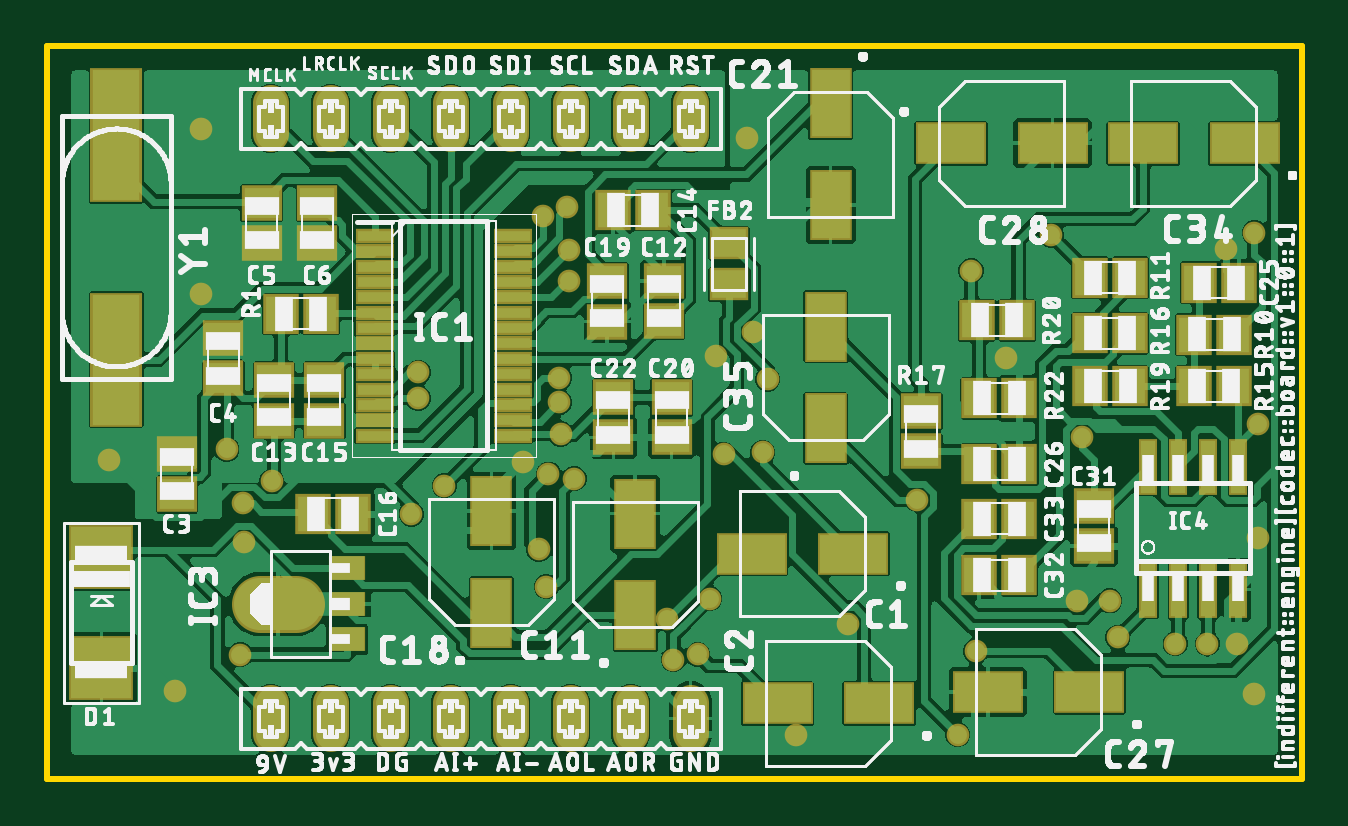
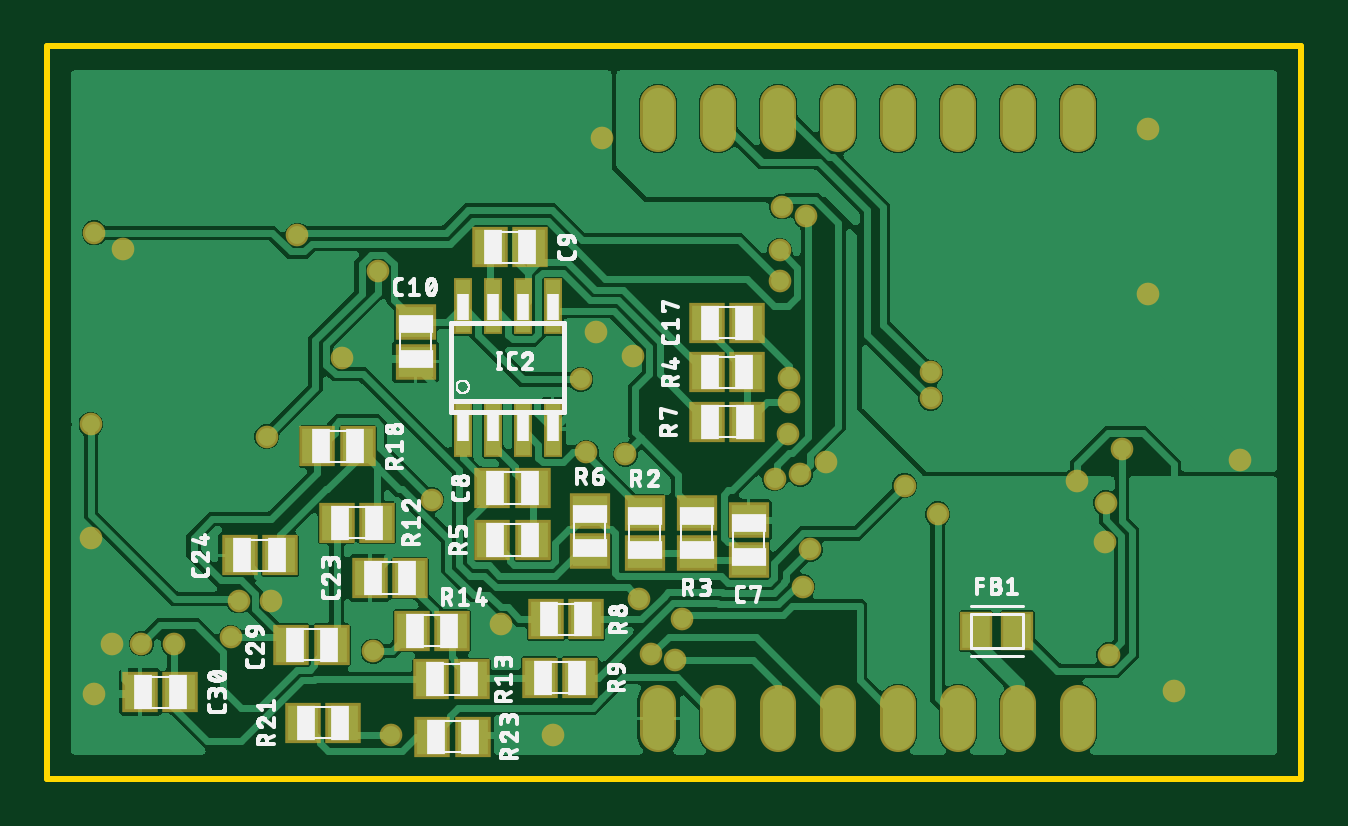
Circuit board: 9 layer files. Board 53.1 x 31.0 mm.
- bottom_copper: copper_bottom.gbr (44796 bytes)
- top_copper: copper_top.gbr (74909 bytes)
- outline: profile.gbr (239 bytes)
- bottom_silk: silkscreen_bottom.gbr (101063 bytes)
- top_silk: silkscreen_top.gbr (296436 bytes)
- bottom_mask: soldermask_bottom.gbr (3020 bytes)
- top_mask: soldermask_top.gbr (4428 bytes)
- paste: solderpaste_bottom.gbr (1368 bytes)
- paste: solderpaste_top.gbr (2767 bytes)

=== bottom_copper: copper_bottom.gbr (44796 bytes, source omitted) ===
=== top_copper: copper_top.gbr (74909 bytes, source omitted) ===
=== outline: profile.gbr ===
G04 EAGLE Gerber RS-274X export*
G75*
%MOMM*%
%FSLAX34Y34*%
%LPD*%
%IN*%
%IPPOS*%
%AMOC8*
5,1,8,0,0,1.08239X$1,22.5*%
G01*
G04 Define Apertures*
%ADD10C,0.254000*%
D10*
X0Y0D02*
X531000Y0D01*
X531000Y310000D01*
X0Y310000D01*
X0Y0D01*
M02*

=== bottom_silk: silkscreen_bottom.gbr (101063 bytes, source omitted) ===
=== top_silk: silkscreen_top.gbr (296436 bytes, source omitted) ===
=== bottom_mask: soldermask_bottom.gbr ===
G04 EAGLE Gerber RS-274X export*
G75*
%MOMM*%
%FSLAX34Y34*%
%LPD*%
%INSoldermask Bottom*%
%IPPOS*%
%AMOC8*
5,1,8,0,0,1.08239X$1,22.5*%
G01*
G04 Define Apertures*
%ADD10R,0.803200X2.403200*%
%ADD11R,1.703200X1.503200*%
%ADD12R,1.503200X1.703200*%
%ADD13C,1.524000*%
%ADD14R,1.367800X1.668500*%
%ADD15C,0.959600*%
D10*
X342350Y148000D03*
X342350Y200000D03*
X355050Y148000D03*
X329650Y148000D03*
X316950Y148000D03*
X355050Y200000D03*
X329650Y200000D03*
X316950Y200000D03*
D11*
X278000Y95500D03*
X278000Y112500D03*
X301241Y96287D03*
X301241Y113287D03*
D12*
X343500Y225000D03*
X326500Y225000D03*
D11*
X234024Y109500D03*
X234024Y92500D03*
D12*
X342500Y101000D03*
X325500Y101000D03*
D11*
X256000Y112500D03*
X256000Y95500D03*
D12*
X342500Y123000D03*
X325500Y123000D03*
X251500Y151000D03*
X234500Y151000D03*
X234500Y172000D03*
X251500Y172000D03*
X234500Y193000D03*
X251500Y193000D03*
D11*
X375000Y176500D03*
X375000Y193500D03*
D13*
X94500Y272796D02*
X94500Y286004D01*
X119900Y286004D02*
X119900Y272796D01*
X145300Y272796D02*
X145300Y286004D01*
X170700Y286004D02*
X170700Y272796D01*
X196100Y272796D02*
X196100Y286004D01*
X221500Y286004D02*
X221500Y272796D01*
X246900Y272796D02*
X246900Y286004D01*
X272300Y286004D02*
X272300Y272796D01*
X94500Y32004D02*
X94500Y18796D01*
X119900Y18796D02*
X119900Y32004D01*
X145300Y32004D02*
X145300Y18796D01*
X170700Y18796D02*
X170700Y32004D01*
X196100Y32004D02*
X196100Y18796D01*
X221500Y18796D02*
X221500Y32004D01*
X246900Y32004D02*
X246900Y18796D01*
X272300Y18796D02*
X272300Y32004D01*
D12*
X408415Y108364D03*
X391415Y108364D03*
X319770Y67425D03*
X302770Y67425D03*
X368301Y42050D03*
X351301Y42050D03*
X322530Y42769D03*
X305530Y42769D03*
X432467Y94472D03*
X449467Y94472D03*
X377353Y84888D03*
X394353Y84888D03*
X376533Y62574D03*
X359533Y62574D03*
X427533Y56660D03*
X410533Y56660D03*
X416533Y140660D03*
X399533Y140660D03*
X422775Y23660D03*
X405775Y23660D03*
X367889Y17660D03*
X350889Y17660D03*
X491534Y36584D03*
X474534Y36584D03*
D14*
X137754Y62487D03*
X120246Y62487D03*
D15*
X503586Y57111D03*
X406000Y178000D03*
X436000Y75000D03*
X512486Y102000D03*
X511000Y36000D03*
X338877Y65619D03*
X95000Y125830D03*
X201341Y134000D03*
X54000Y37119D03*
X317000Y18533D03*
X283000Y179000D03*
X298722Y189063D03*
X296000Y271000D03*
X83032Y100020D03*
X499000Y224170D03*
X76000Y139428D03*
X154000Y112000D03*
X65000Y205000D03*
X26000Y135000D03*
X65000Y275000D03*
X217238Y145887D03*
X157000Y172000D03*
X157000Y161000D03*
X438000Y144718D03*
X305000Y169000D03*
X286267Y137305D03*
X302855Y138145D03*
X262169Y67598D03*
X275330Y52670D03*
X216786Y169660D03*
X168000Y124000D03*
X216716Y159244D03*
X449665Y75234D03*
X512486Y150000D03*
X265000Y50318D03*
X391000Y215026D03*
X280442Y76217D03*
X220826Y223603D03*
X511000Y231000D03*
X220631Y210556D03*
X425000Y230000D03*
X491045Y57111D03*
X477385Y57111D03*
X393000Y54000D03*
X220000Y242000D03*
X212097Y128903D03*
X208000Y97000D03*
X223023Y126977D03*
X209830Y238170D03*
X211170Y81170D03*
X385404Y18514D03*
X453170Y59830D03*
X368170Y118000D03*
X82830Y116761D03*
X81550Y52486D03*
M02*

=== top_mask: soldermask_top.gbr ===
G04 EAGLE Gerber RS-274X export*
G75*
%MOMM*%
%FSLAX34Y34*%
%LPD*%
%INSoldermask Top*%
%IPPOS*%
%AMOC8*
5,1,8,0,0,1.08239X$1,22.5*%
G01*
G04 Define Apertures*
%ADD10R,2.743200X2.743200*%
%ADD11R,1.803200X3.003200*%
%ADD12R,1.703200X1.503200*%
%ADD13R,1.653200X0.653200*%
%ADD14R,1.503200X1.703200*%
%ADD15C,2.403200*%
%ADD16R,1.575000X1.050000*%
%ADD17R,3.003200X1.803200*%
%ADD18R,0.803200X2.403200*%
%ADD19C,1.524000*%
%ADD20R,1.668500X1.367800*%
%ADD21R,2.203200X5.703200*%
%ADD22C,0.959600*%
D10*
X22860Y93850D03*
X22860Y46860D03*
D11*
X248863Y69160D03*
X248863Y112160D03*
D12*
X90713Y243750D03*
X90713Y226750D03*
X114237Y243750D03*
X114237Y226750D03*
D13*
X138500Y229713D03*
X138500Y223213D03*
X138500Y216713D03*
X138500Y210213D03*
X138500Y203713D03*
X138500Y197213D03*
X138500Y190713D03*
X138500Y184213D03*
X138500Y177713D03*
X138500Y171213D03*
X138500Y164713D03*
X138500Y158213D03*
X138500Y151713D03*
X138500Y145213D03*
X197000Y145213D03*
X197000Y151713D03*
X197000Y158213D03*
X197000Y164713D03*
X197000Y171213D03*
X197000Y177713D03*
X197000Y184213D03*
X197000Y190713D03*
X197000Y197213D03*
X197000Y203713D03*
X197000Y210213D03*
X197000Y216713D03*
X197000Y223213D03*
X197000Y229713D03*
D12*
X74438Y186413D03*
X74438Y169413D03*
X54800Y137413D03*
X54800Y120413D03*
D14*
X115838Y196738D03*
X98838Y196738D03*
D12*
X237024Y193462D03*
X237024Y210462D03*
X264250Y161413D03*
X264250Y144413D03*
X239613Y161413D03*
X239613Y144413D03*
X261025Y193588D03*
X261025Y210588D03*
D14*
X256413Y240663D03*
X239413Y240663D03*
D12*
X117300Y151588D03*
X117300Y168588D03*
X95938Y151588D03*
X95938Y168588D03*
D11*
X331563Y285840D03*
X331563Y242840D03*
D14*
X112500Y112000D03*
X129500Y112000D03*
D15*
X105100Y74000D02*
X90100Y74000D01*
D16*
X126875Y59000D03*
X126875Y89000D03*
X126875Y74000D03*
D11*
X188000Y70160D03*
X188000Y113160D03*
D17*
X341114Y95274D03*
X298114Y95274D03*
X352096Y31839D03*
X309096Y31839D03*
D18*
X478650Y80000D03*
X478650Y132000D03*
X465950Y80000D03*
X491350Y80000D03*
X504050Y80000D03*
X465950Y132000D03*
X491350Y132000D03*
X504050Y132000D03*
D12*
X443000Y98500D03*
X443000Y115500D03*
D14*
X502500Y166000D03*
X485500Y166000D03*
X485500Y188000D03*
X502500Y188000D03*
X458500Y188524D03*
X441500Y188524D03*
X458500Y212000D03*
X441500Y212000D03*
X487500Y210000D03*
X504500Y210000D03*
X441500Y166000D03*
X458500Y166000D03*
X394500Y133000D03*
X411500Y133000D03*
X394500Y110000D03*
X411500Y110000D03*
X394500Y86000D03*
X411500Y86000D03*
D12*
X370000Y155500D03*
X370000Y138500D03*
D17*
X382500Y269000D03*
X425500Y269000D03*
X506840Y269000D03*
X463840Y269000D03*
D14*
X393500Y194000D03*
X410500Y194000D03*
X394500Y161000D03*
X411500Y161000D03*
D19*
X94500Y272796D02*
X94500Y286004D01*
X119900Y286004D02*
X119900Y272796D01*
X145300Y272796D02*
X145300Y286004D01*
X170700Y286004D02*
X170700Y272796D01*
X196100Y272796D02*
X196100Y286004D01*
X221500Y286004D02*
X221500Y272796D01*
X246900Y272796D02*
X246900Y286004D01*
X272300Y286004D02*
X272300Y272796D01*
X94500Y32004D02*
X94500Y18796D01*
X119900Y18796D02*
X119900Y32004D01*
X145300Y32004D02*
X145300Y18796D01*
X170700Y18796D02*
X170700Y32004D01*
X196100Y32004D02*
X196100Y18796D01*
X221500Y18796D02*
X221500Y32004D01*
X246900Y32004D02*
X246900Y18796D01*
X272300Y18796D02*
X272300Y32004D01*
D17*
X441105Y36653D03*
X398105Y36653D03*
D11*
X329580Y148344D03*
X329580Y191344D03*
D20*
X288542Y209246D03*
X288542Y226754D03*
D21*
X29160Y177340D03*
X29160Y272340D03*
D22*
X503586Y57111D03*
X406000Y178000D03*
X436000Y75000D03*
X512486Y102000D03*
X511000Y36000D03*
X338877Y65619D03*
X95000Y125830D03*
X201341Y134000D03*
X54000Y37119D03*
X317000Y18533D03*
X283000Y179000D03*
X298722Y189063D03*
X296000Y271000D03*
X83032Y100020D03*
X499000Y224170D03*
X76000Y139428D03*
X154000Y112000D03*
X65000Y205000D03*
X26000Y135000D03*
X65000Y275000D03*
X217238Y145887D03*
X157000Y172000D03*
X157000Y161000D03*
X438000Y144718D03*
X305000Y169000D03*
X286267Y137305D03*
X302855Y138145D03*
X262169Y67598D03*
X275330Y52670D03*
X216786Y169660D03*
X168000Y124000D03*
X216716Y159244D03*
X449665Y75234D03*
X512486Y150000D03*
X265000Y50318D03*
X391000Y215026D03*
X280442Y76217D03*
X220826Y223603D03*
X511000Y231000D03*
X220631Y210556D03*
X425000Y230000D03*
X491045Y57111D03*
X477385Y57111D03*
X393000Y54000D03*
X220000Y242000D03*
X212097Y128903D03*
X208000Y97000D03*
X223023Y126977D03*
X209830Y238170D03*
X211170Y81170D03*
X385404Y18514D03*
X453170Y59830D03*
X368170Y118000D03*
X82830Y116761D03*
X81550Y52486D03*
M02*

=== paste: solderpaste_bottom.gbr ===
G04 EAGLE Gerber RS-274X export*
G75*
%MOMM*%
%FSLAX34Y34*%
%LPD*%
%INSolderpaste Bottom*%
%IPPOS*%
%AMOC8*
5,1,8,0,0,1.08239X$1,22.5*%
G01*
G04 Define Apertures*
%ADD10R,0.600000X2.200000*%
%ADD11R,1.500000X1.300000*%
%ADD12R,1.300000X1.500000*%
%ADD13R,1.164600X1.465300*%
D10*
X342350Y148000D03*
X342350Y200000D03*
X355050Y148000D03*
X329650Y148000D03*
X316950Y148000D03*
X355050Y200000D03*
X329650Y200000D03*
X316950Y200000D03*
D11*
X278000Y95500D03*
X278000Y112500D03*
X301241Y96287D03*
X301241Y113287D03*
D12*
X343500Y225000D03*
X326500Y225000D03*
D11*
X234024Y109500D03*
X234024Y92500D03*
D12*
X342500Y101000D03*
X325500Y101000D03*
D11*
X256000Y112500D03*
X256000Y95500D03*
D12*
X342500Y123000D03*
X325500Y123000D03*
X251500Y151000D03*
X234500Y151000D03*
X234500Y172000D03*
X251500Y172000D03*
X234500Y193000D03*
X251500Y193000D03*
D11*
X375000Y176500D03*
X375000Y193500D03*
D12*
X408415Y108364D03*
X391415Y108364D03*
X319770Y67425D03*
X302770Y67425D03*
X368301Y42050D03*
X351301Y42050D03*
X322530Y42769D03*
X305530Y42769D03*
X432467Y94472D03*
X449467Y94472D03*
X377353Y84888D03*
X394353Y84888D03*
X376533Y62574D03*
X359533Y62574D03*
X427533Y56660D03*
X410533Y56660D03*
X416533Y140660D03*
X399533Y140660D03*
X422775Y23660D03*
X405775Y23660D03*
X367889Y17660D03*
X350889Y17660D03*
X491534Y36584D03*
X474534Y36584D03*
D13*
X137754Y62487D03*
X120246Y62487D03*
M02*

=== paste: solderpaste_top.gbr ===
G04 EAGLE Gerber RS-274X export*
G75*
%MOMM*%
%FSLAX34Y34*%
%LPD*%
%INSolderpaste Top*%
%IPPOS*%
%AMOC8*
5,1,8,0,0,1.08239X$1,22.5*%
G01*
G04 Define Apertures*
%ADD10R,2.540000X2.540000*%
%ADD11R,1.600000X2.800000*%
%ADD12R,1.500000X1.300000*%
%ADD13R,1.450000X0.450000*%
%ADD14R,1.300000X1.500000*%
%ADD15R,1.400000X0.800000*%
%ADD16R,2.200000X1.800000*%
%ADD17R,2.800000X1.600000*%
%ADD18R,0.600000X2.200000*%
%ADD19R,1.465300X1.164600*%
%ADD20R,2.000000X5.500000*%
D10*
X22860Y93850D03*
X22860Y46860D03*
D11*
X248863Y69160D03*
X248863Y112160D03*
D12*
X90713Y243750D03*
X90713Y226750D03*
X114237Y243750D03*
X114237Y226750D03*
D13*
X138500Y229713D03*
X138500Y223213D03*
X138500Y216713D03*
X138500Y210213D03*
X138500Y203713D03*
X138500Y197213D03*
X138500Y190713D03*
X138500Y184213D03*
X138500Y177713D03*
X138500Y171213D03*
X138500Y164713D03*
X138500Y158213D03*
X138500Y151713D03*
X138500Y145213D03*
X197000Y145213D03*
X197000Y151713D03*
X197000Y158213D03*
X197000Y164713D03*
X197000Y171213D03*
X197000Y177713D03*
X197000Y184213D03*
X197000Y190713D03*
X197000Y197213D03*
X197000Y203713D03*
X197000Y210213D03*
X197000Y216713D03*
X197000Y223213D03*
X197000Y229713D03*
D12*
X74438Y186413D03*
X74438Y169413D03*
X54800Y137413D03*
X54800Y120413D03*
D14*
X115838Y196738D03*
X98838Y196738D03*
D12*
X237024Y193462D03*
X237024Y210462D03*
X264250Y161413D03*
X264250Y144413D03*
X239613Y161413D03*
X239613Y144413D03*
X261025Y193588D03*
X261025Y210588D03*
D14*
X256413Y240663D03*
X239413Y240663D03*
D12*
X117300Y151588D03*
X117300Y168588D03*
X95938Y151588D03*
X95938Y168588D03*
D11*
X331563Y285840D03*
X331563Y242840D03*
D14*
X112500Y112000D03*
X129500Y112000D03*
D15*
X126800Y74000D03*
X126800Y89000D03*
X126800Y59000D03*
D16*
X96000Y74000D03*
D11*
X188000Y70160D03*
X188000Y113160D03*
D17*
X341114Y95274D03*
X298114Y95274D03*
X352096Y31839D03*
X309096Y31839D03*
D18*
X478650Y80000D03*
X478650Y132000D03*
X465950Y80000D03*
X491350Y80000D03*
X504050Y80000D03*
X465950Y132000D03*
X491350Y132000D03*
X504050Y132000D03*
D12*
X443000Y98500D03*
X443000Y115500D03*
D14*
X502500Y166000D03*
X485500Y166000D03*
X485500Y188000D03*
X502500Y188000D03*
X458500Y188524D03*
X441500Y188524D03*
X458500Y212000D03*
X441500Y212000D03*
X487500Y210000D03*
X504500Y210000D03*
X441500Y166000D03*
X458500Y166000D03*
X394500Y133000D03*
X411500Y133000D03*
X394500Y110000D03*
X411500Y110000D03*
X394500Y86000D03*
X411500Y86000D03*
D12*
X370000Y155500D03*
X370000Y138500D03*
D17*
X382500Y269000D03*
X425500Y269000D03*
X506840Y269000D03*
X463840Y269000D03*
D14*
X393500Y194000D03*
X410500Y194000D03*
X394500Y161000D03*
X411500Y161000D03*
D17*
X441105Y36653D03*
X398105Y36653D03*
D11*
X329580Y148344D03*
X329580Y191344D03*
D19*
X288542Y209246D03*
X288542Y226754D03*
D20*
X29160Y177340D03*
X29160Y272340D03*
M02*
